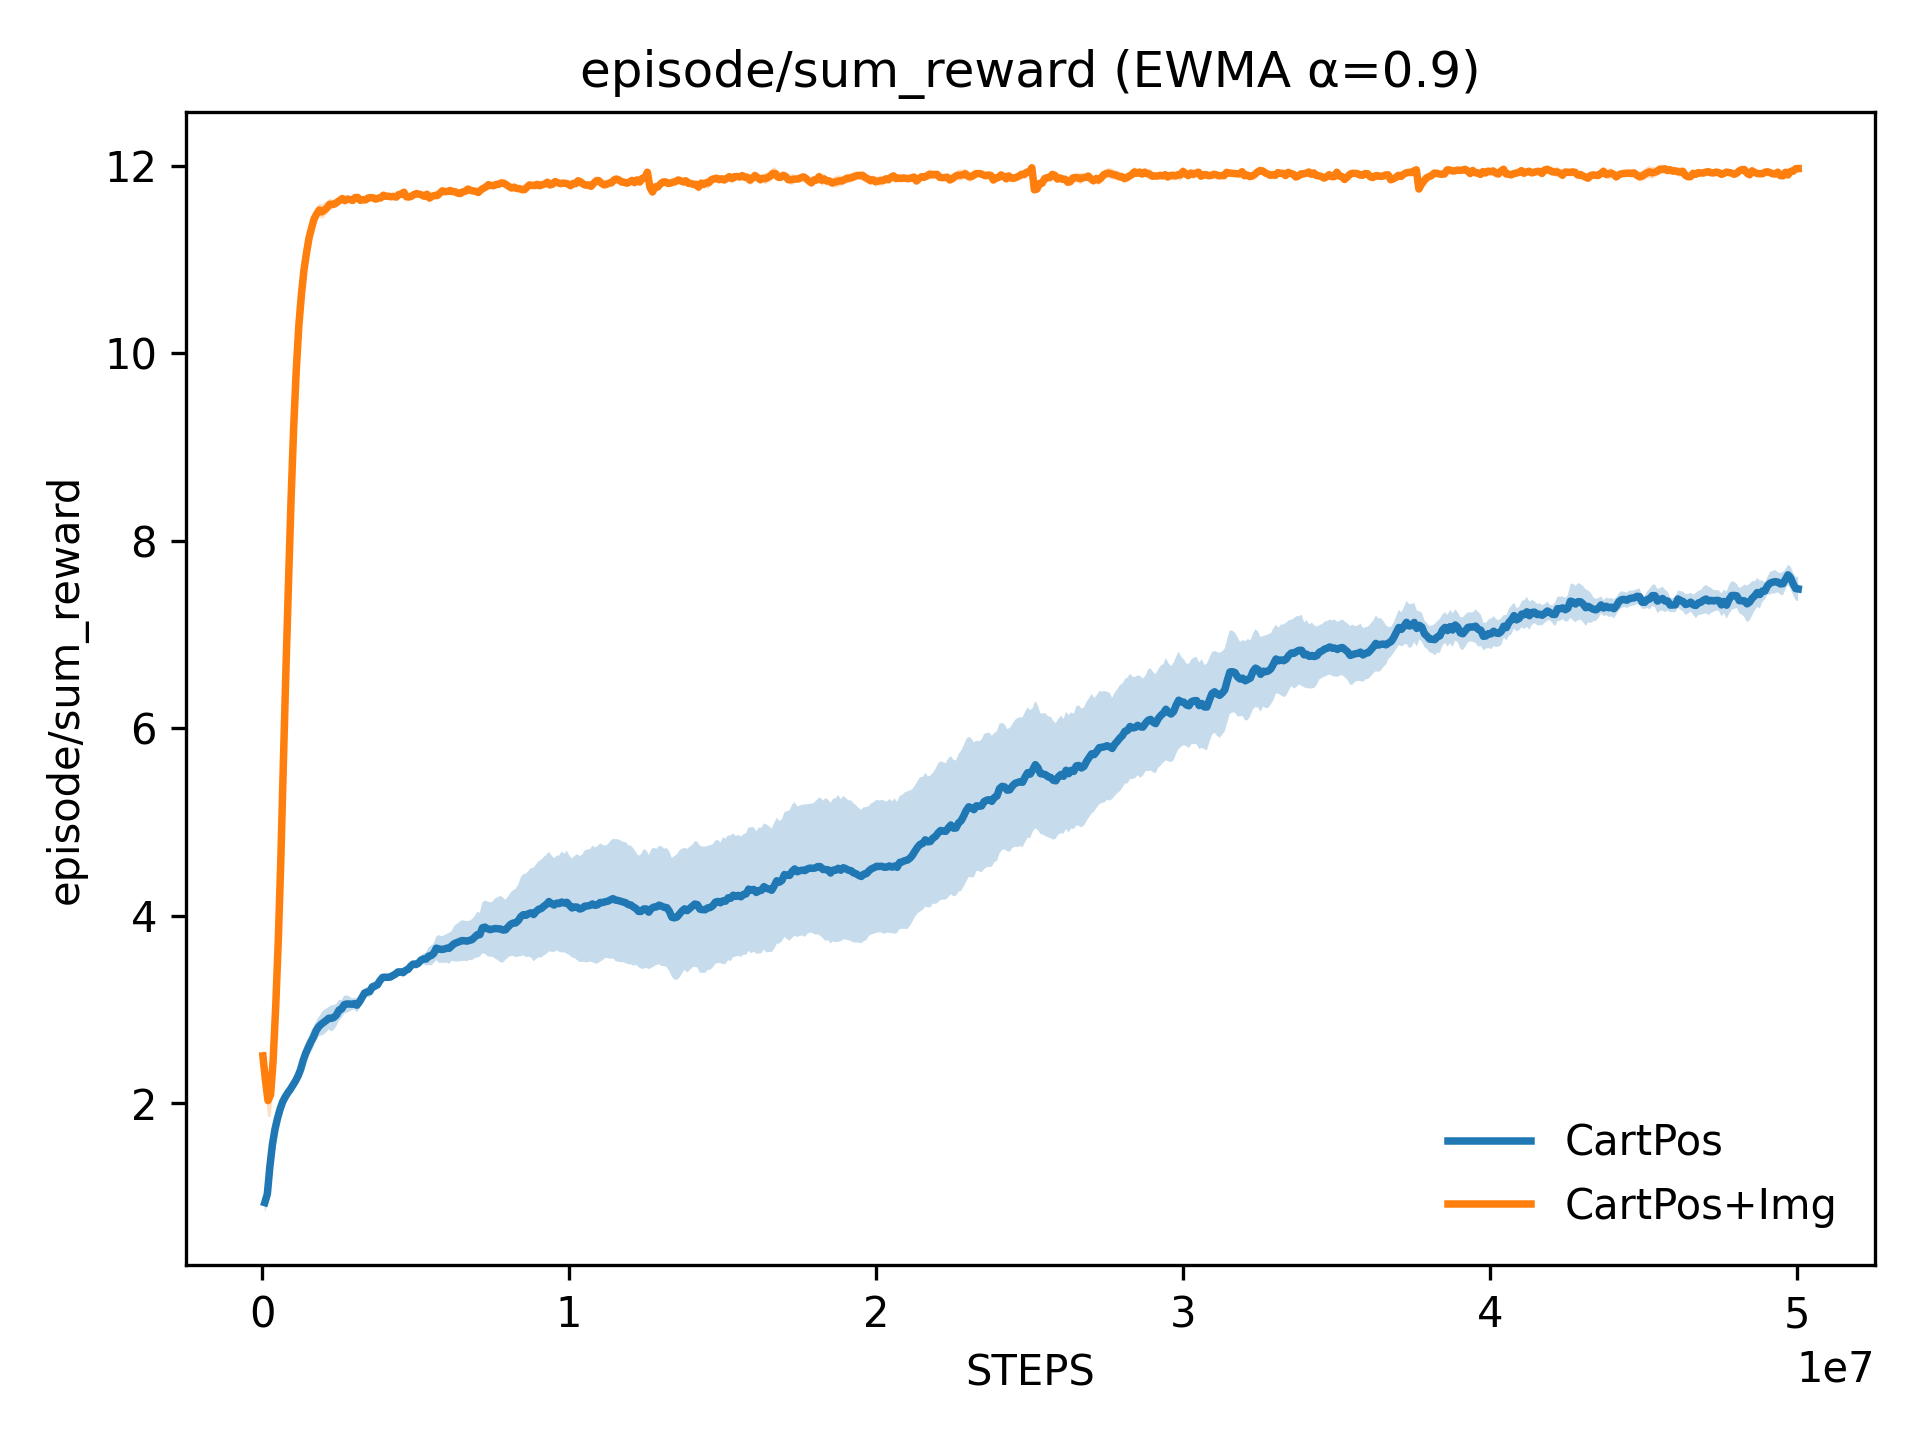

The file beside this chart, header and first rows:
x, CartPos_mean, CartPos_stderr, CartPos+Img_mean, CartPos+Img_stderr
81920, 0.9428, 0.1082, 2.507, 0.1029
165344, 1.034, 0.09965, 2.246, 0.1126
248769, 1.331, 0.07477, 2.031, 0.173
332193, 1.565, 0.05206, 2.092, 0.2368
415617, 1.727, 0.04055, 2.458, 0.3252
499042, 1.844, 0.03383, 3.034, 0.437
582466, 1.941, 0.02692, 3.734, 0.5875
665891, 2.018, 0.01574, 4.6, 0.7425
749315, 2.07, 0.01293, 5.641, 0.8657
832739, 2.114, 0.02494, 6.637, 0.9497
916164, 2.151, 0.03169, 7.564, 0.9936
999588, 2.195, 0.04576, 8.448, 0.8963
1083012, 2.239, 0.0574, 9.201, 0.7557
1166437, 2.294, 0.07769, 9.809, 0.5916
1249861, 2.363, 0.08651, 10.29, 0.4472
1333286, 2.458, 0.09181, 10.61, 0.3275
1416710, 2.536, 0.09685, 10.88, 0.2326
1500134, 2.598, 0.1037, 11.07, 0.1695
1583559, 2.655, 0.11, 11.23, 0.1292
1666983, 2.706, 0.111, 11.34, 0.08802
1750407, 2.772, 0.1008, 11.43, 0.07492
1833832, 2.816, 0.1017, 11.48, 0.06573
1917256, 2.843, 0.118, 11.53, 0.0654
2000681, 2.865, 0.1311, 11.51, 0.07727
2084105, 2.885, 0.1253, 11.53, 0.07518
2167529, 2.908, 0.1212, 11.55, 0.06835
2250954, 2.907, 0.1393, 11.59, 0.0619
2334378, 2.918, 0.1311, 11.59, 0.05066
2417802, 2.944, 0.1201, 11.59, 0.04216
2501227, 2.995, 0.1101, 11.61, 0.04607
2584651, 3.007, 0.09368, 11.63, 0.03236
2668076, 3.052, 0.09527, 11.65, 0.01782
2751500, 3.061, 0.09185, 11.63, 0.02207
2834924, 3.06, 0.08219, 11.64, 0.03458
2918349, 3.058, 0.06233, 11.64, 0.03802
3001773, 3.064, 0.06209, 11.63, 0.01865
3085197, 3.048, 0.07553, 11.66, 0.01434
3168622, 3.083, 0.07359, 11.66, 0.01347
3252046, 3.132, 0.04965, 11.63, 0.01973
3335471, 3.178, 0.04861, 11.64, 0.02343
3418895, 3.189, 0.05272, 11.63, 0.01727
3502319, 3.192, 0.06082, 11.65, 0.0121
3585744, 3.244, 0.04882, 11.66, 0.01133
3669168, 3.252, 0.0515, 11.66, 0.02108
3752592, 3.265, 0.05125, 11.64, 0.02419
3836017, 3.31, 0.047, 11.65, 0.02568
3919441, 3.343, 0.04511, 11.66, 0.01974
4002866, 3.346, 0.038, 11.68, 0.01919
4086290, 3.345, 0.03135, 11.67, 0.01758
4169714, 3.347, 0.0342, 11.67, 0.02301
4253139, 3.364, 0.04543, 11.67, 0.02942
4336563, 3.378, 0.04545, 11.67, 0.03237
4419987, 3.402, 0.03913, 11.66, 0.0347
4503412, 3.403, 0.03764, 11.69, 0.02438
4586836, 3.394, 0.02979, 11.69, 0.02544
4670261, 3.419, 0.02408, 11.72, 0.02706
4753685, 3.43, 0.02024, 11.67, 0.02078
4837109, 3.464, 0.01222, 11.66, 0.02636
4920534, 3.487, 0.0203, 11.67, 0.02614
5003958, 3.481, 0.02068, 11.69, 0.02826
... 540 more rows
